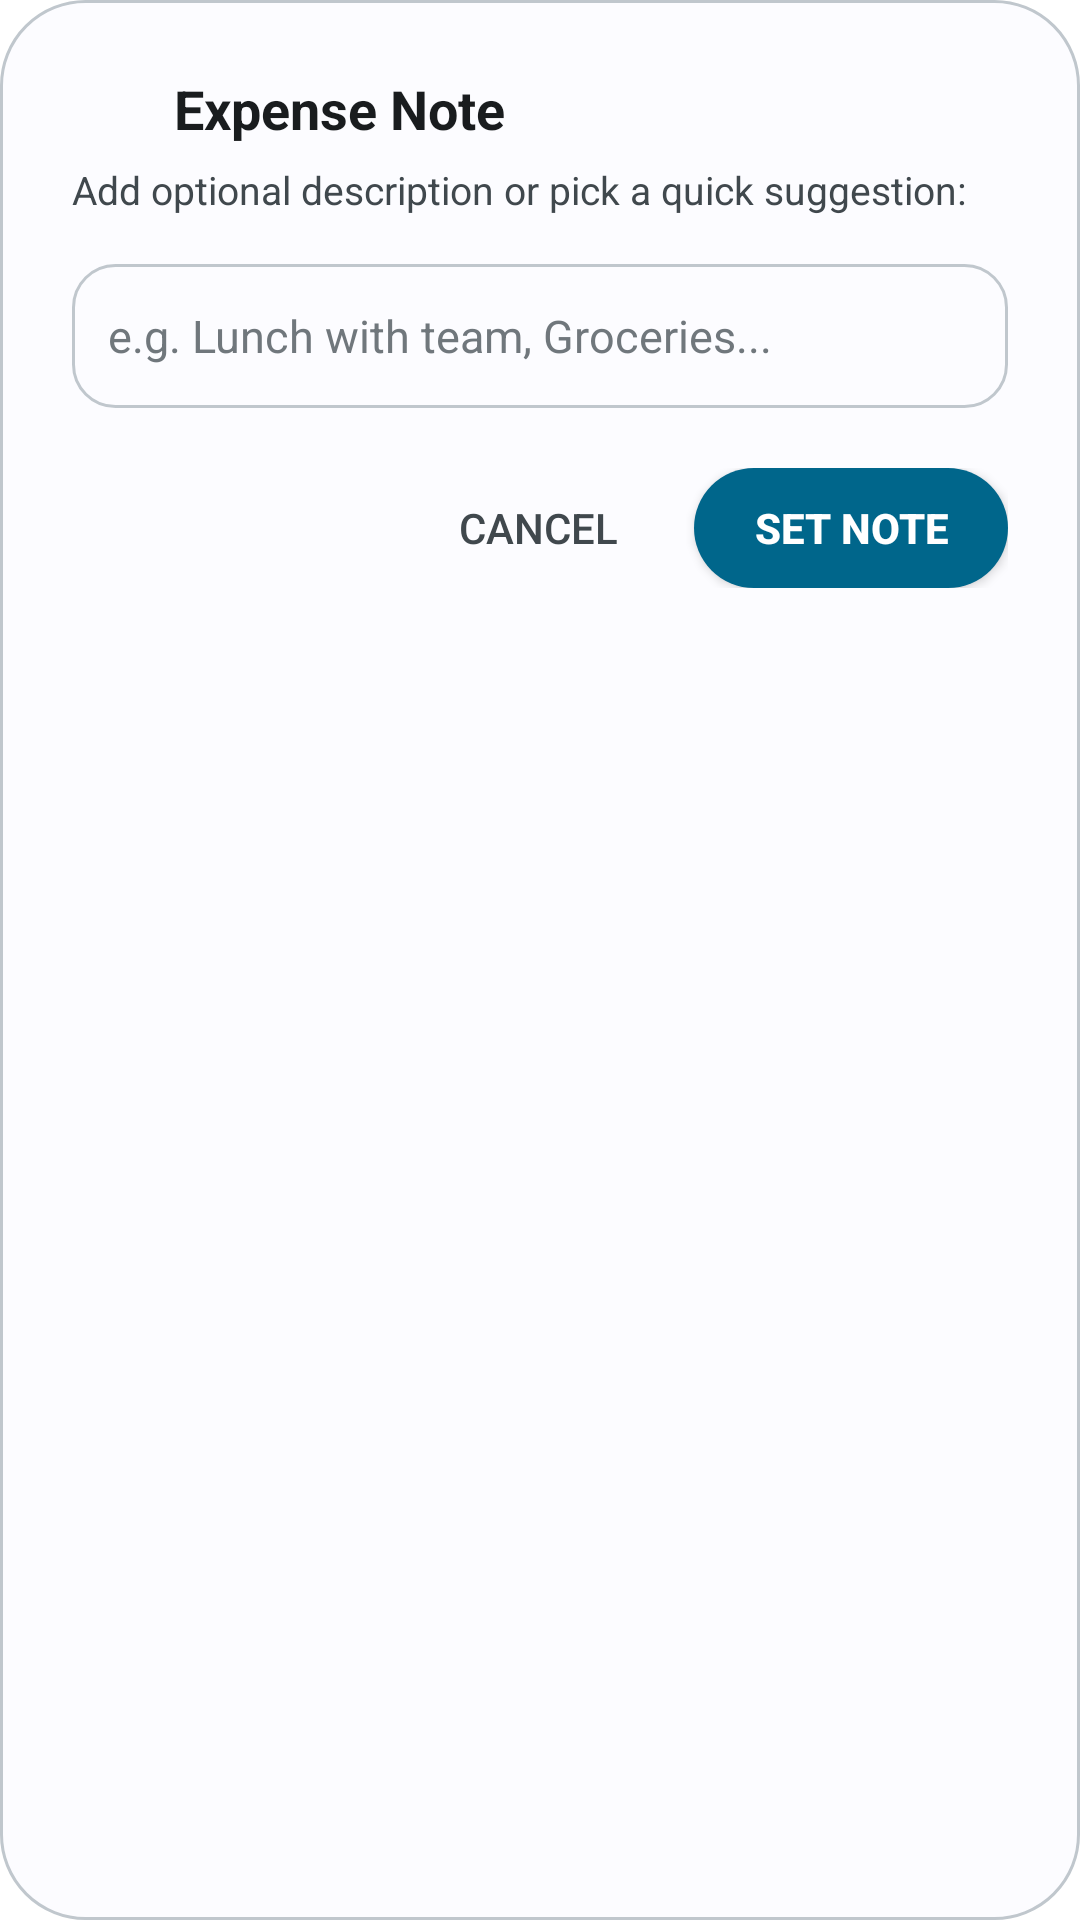

The Android layout XML behind this screen, and the referenced resources:
<!-- AndroidManifest.xml: fallback theme Theme.MaterialComponents.DayNight.NoActionBar -->
<!-- res/layout/dialog_quick_note.xml -->
<?xml version="1.0" encoding="utf-8"?>
<LinearLayout xmlns:android="http://schemas.android.com/apk/res/android"
    android:layout_width="320dp"
    android:layout_height="wrap_content"
    android:orientation="vertical"
    android:padding="24dp"
    android:background="@drawable/dialog_rounded_bg">

    
    <LinearLayout
        android:layout_width="match_parent"
        android:layout_height="wrap_content"
        android:orientation="horizontal"
        android:gravity="center_vertical">

        <ImageView
            android:layout_width="24dp"
            android:layout_height="24dp"
            android:src="@drawable/ic_edit_note"
            android:tint="@color/quick_widget_primary" />

        <TextView
            android:layout_width="wrap_content"
            android:layout_height="wrap_content"
            android:text="Expense Note"
            android:textColor="@color/quick_widget_text_primary"
            android:textSize="18sp"
            android:textStyle="bold"
            android:layout_marginStart="10dp" />
    </LinearLayout>

    <TextView
        android:layout_width="wrap_content"
        android:layout_height="wrap_content"
        android:text="Add optional description or pick a quick suggestion:"
        android:textColor="@color/quick_widget_text_secondary"
        android:textSize="13sp"
        android:layout_marginTop="6dp" />

    
    <EditText
        android:id="@+id/dialog_note_input"
        android:layout_width="match_parent"
        android:layout_height="wrap_content"
        android:minHeight="48dp"
        android:layout_marginTop="16dp"
        android:background="@drawable/quick_widget_item_normal"
        android:padding="12dp"
        android:hint="e.g. Lunch with team, Groceries..."
        android:textColorHint="@color/quick_widget_text_tertiary"
        android:textColor="@color/quick_widget_text_primary"
        android:textSize="15sp"
        android:inputType="textCapSentences"
        android:maxLines="2" />

    
    <LinearLayout
        android:layout_width="match_parent"
        android:layout_height="wrap_content"
        android:orientation="horizontal"
        android:gravity="end"
        android:layout_marginTop="20dp">

        <Button
            android:id="@+id/dialog_btn_cancel"
            android:layout_width="wrap_content"
            android:layout_height="40dp"
            android:text="Cancel"
            android:textColor="@color/quick_widget_text_secondary"
            android:textSize="14sp"
            android:background="@android:color/transparent"
            android:paddingStart="16dp"
            android:paddingEnd="16dp" />

        <Button
            android:id="@+id/dialog_btn_save"
            android:layout_width="wrap_content"
            android:layout_height="40dp"
            android:text="Set Note"
            android:textColor="@color/quick_widget_on_primary"
            android:textSize="14sp"
            android:textStyle="bold"
            android:background="@drawable/quick_widget_action_btn"
            android:paddingStart="20dp"
            android:paddingEnd="20dp"
            android:layout_marginStart="8dp" />
    </LinearLayout>

</LinearLayout>
<!-- resources referenced by this layout -->
<resources>
  <color name="quick_widget_on_primary">#C8E64A</color>
  <color name="quick_widget_primary">#141414</color>
  <color name="quick_widget_text_primary">#141414</color>
  <color name="quick_widget_text_secondary">#5B6058</color>
  <color name="quick_widget_text_tertiary">#8E938A</color>
  <!-- drawable dialog_rounded_bg (drawable) -->
  <?xml version="1.0" encoding="utf-8"?>
  <shape xmlns:android="http://schemas.android.com/apk/res/android">
      <solid android:color="@color/quick_widget_surface" />
      <corners android:radius="28dp" />
      <stroke android:width="1dp" android:color="@color/quick_widget_divider" />
  </shape>
  <!-- drawable quick_widget_action_btn (drawable) -->
  <?xml version="1.0" encoding="utf-8"?>
  <shape xmlns:android="http://schemas.android.com/apk/res/android">
      <solid android:color="@color/quick_widget_primary" />
      <corners android:radius="24dp" />
  </shape>
  <!-- drawable quick_widget_item_normal (drawable) -->
  <?xml version="1.0" encoding="utf-8"?>
  <shape xmlns:android="http://schemas.android.com/apk/res/android">
      <solid android:color="@color/quick_widget_surface" />
      <stroke android:width="1dp" android:color="@color/quick_widget_divider" />
      <corners android:radius="14dp" />
  </shape>
  <color name="quick_widget_surface">#FFFFFF</color>
  <color name="quick_widget_divider">#ECEEE8</color>
</resources>
